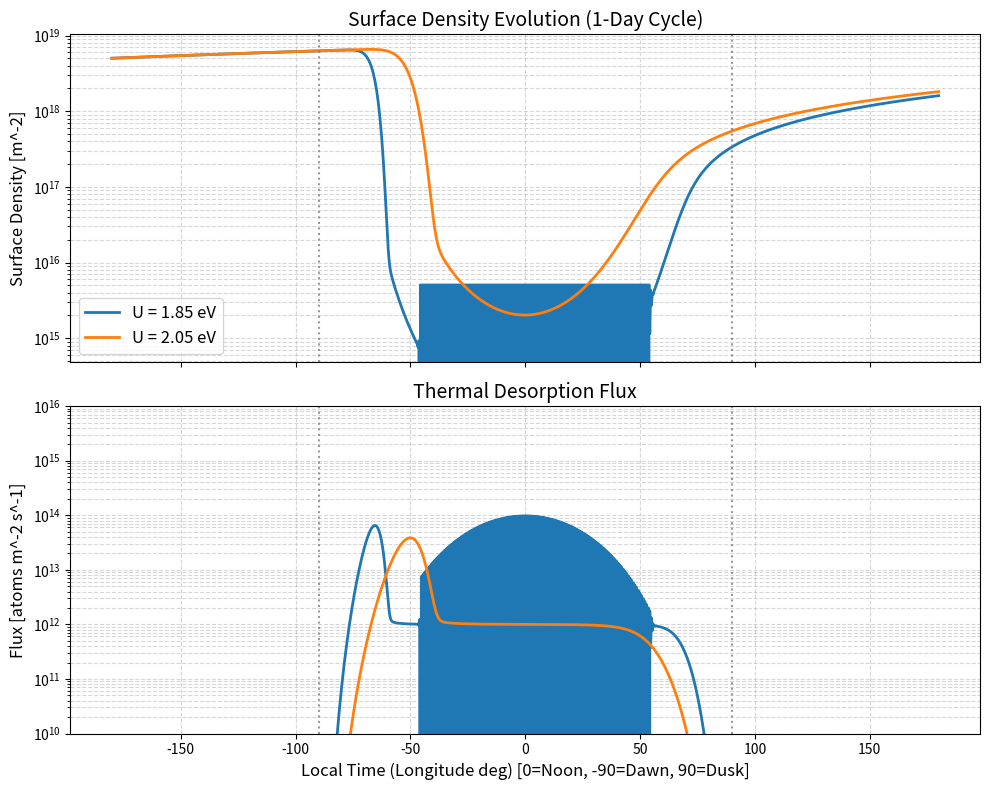

This figure's Python source:
import numpy as np
import matplotlib.pyplot as plt

# ==============================================================================
# 簡易予測用シミュレーション設定
# ==============================================================================
# 比較したいUの値のリスト
U_LIST_EV = [1.85, 2.05]

# 物理定数 (ユーザーコードより抜粋・簡略化)
KB = 1.380649e-23
EV_TO_J = 1.602e-19
VIB_FREQ = 1e13
AU_DIST = 0.387  # 水星の平均距離 (AU)
ROTATION_PERIOD = 58.6462 * 86400

# 温度モデル設定
TEMP_BASE = 100.0
TEMP_AMP = 600.0
TEMP_NIGHT = 100.0

# 拡散供給などのベース供給率 (適当な値を仮定: 夜間に回復する量)
# 実際は拡散モデルですが、ここでは「枯渇のしやすさ」を見るため一定供給と仮定
BASE_SUPPLY_FLUX = 1.0e8 * (100 ** 2)


# ==============================================================================
# 関数定義 (ユーザーコードのロジックを流用)
# ==============================================================================
def calculate_temp(cos_theta, au):
    scaling = np.sqrt(0.306 / au)
    if cos_theta <= 0:
        return TEMP_NIGHT
    return TEMP_BASE + TEMP_AMP * (cos_theta ** 0.25) * scaling


def calc_desorption_rate(temp_k, u_ev):
    if temp_k < 10.0: return 0.0
    u_joule = u_ev * EV_TO_J
    exponent = -u_joule / (KB * temp_k)
    # オーバーフロー防止
    if exponent < -700: return 0.0
    return VIB_FREQ * np.exp(exponent)


# ==============================================================================
# メイン計算: 1地点の「夜明け前」から「日没後」までの追跡
# ==============================================================================
def run_1d_simulation():
    # 時間ステップ (ローカルタイムの移動)
    # -180度(深夜) -> -90度(Dawn) -> 0度(Noon) -> 90度(Dusk) -> 180度
    longitudes = np.linspace(-180, 180, 1000)

    # 水星の自転角速度 [rad/s]
    omega = 2 * np.pi / ROTATION_PERIOD

    # グラフ描画準備
    fig, (ax1, ax2) = plt.subplots(2, 1, figsize=(10, 8), sharex=True)

    for u_val in U_LIST_EV:
        densities = []
        fluxes = []
        temps = []

        # 初期密度 (夜明け前に十分溜まっていると仮定)
        current_density = 5.0e14 * (100 ** 2)

        for lon_deg in longitudes:
            # 1. 温度計算
            lon_rad = np.deg2rad(lon_deg)
            cos_theta = np.cos(lon_rad)  # Subsolar point経度0と仮定
            temp = calculate_temp(cos_theta, AU_DIST)

            # 2. 脱離率計算
            rate = calc_desorption_rate(temp, u_val)

            # 3. フラックス計算 (Flux = Density * Rate)
            flux = current_density * rate

            # 4. 密度更新 (オイラー法)
            # 次のステップまでの時間 dt
            # d(lon) / dt = omega  => dt = d(lon) / omega
            d_lon = np.deg2rad(longitudes[1] - longitudes[0])
            dt = d_lon / omega

            # dN/dt = Supply - Loss
            # 日中は供給より損失が圧倒的なのでSupplyは簡易的に定数
            loss = flux
            supply = BASE_SUPPLY_FLUX

            # クランプ拡散っぽく、暑いと供給が止まる挙動を入れるならここですが、
            # 今回はUの効果を見たいのでシンプルにします。

            current_density += (supply - loss) * dt
            if current_density < 0: current_density = 0

            densities.append(current_density)
            fluxes.append(flux)
            temps.append(temp)

        # プロット
        # スケール調整: 見やすいように対数軸などを考慮
        ax1.plot(longitudes, densities, label=f'U = {u_val} eV', linewidth=2)
        ax2.plot(longitudes, fluxes, label=f'U = {u_val} eV', linewidth=2)

    # --- グラフ装飾 ---
    # 表面密度
    ax1.set_title("Surface Density Evolution (1-Day Cycle)", fontsize=14)
    ax1.set_ylabel("Surface Density [m^-2]", fontsize=12)
    ax1.set_yscale('log')
    ax1.grid(True, which="both", ls="--", alpha=0.5)
    ax1.legend(fontsize=12)

    # 朝と夕方にラインを引く
    ax1.axvline(-90, color='gray', linestyle=':', alpha=0.8, label='Dawn')
    ax1.axvline(90, color='gray', linestyle=':', alpha=0.8, label='Dusk')

    # 放出フラックス
    ax2.set_title("Thermal Desorption Flux", fontsize=14)
    ax2.set_ylabel("Flux [atoms m^-2 s^-1]", fontsize=12)
    ax2.set_xlabel("Local Time (Longitude deg) [0=Noon, -90=Dawn, 90=Dusk]", fontsize=12)
    ax2.set_yscale('log')
    ax2.set_ylim(1e10, 1e16)  # 範囲は適宜調整
    ax2.grid(True, which="both", ls="--", alpha=0.5)

    ax2.axvline(-90, color='gray', linestyle=':', alpha=0.8)
    ax2.axvline(90, color='gray', linestyle=':', alpha=0.8)

    plt.tight_layout()
    plt.show()


if __name__ == "__main__":
    run_1d_simulation()
